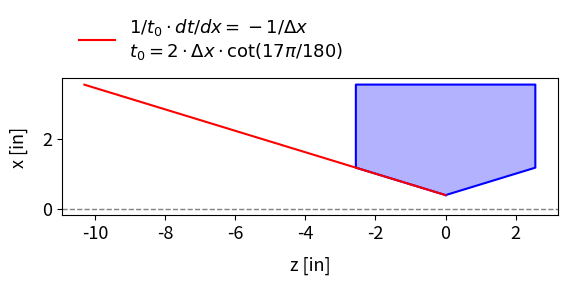

The matplotlib source for this figure: (Note: this script raises an exception after producing the figure.)
""" 
Samuel Grant
Feb 2024
Testing transverse wedge offset.
"""

import matplotlib.pyplot as plt
import numpy as np
import math
from matplotlib.ticker import ScalarFormatter

colours = [
    (0.12156862745098039, 0.4666666666666667, 0.7058823529411765),  # Blue
    (0.8392156862745098, 0.15294117647058825, 0.1568627450980392),  # Red
    (0.17254901960784313, 0.6274509803921569, 0.17254901960784313), # Green
    (1.0, 0.4980392156862745, 0.054901960784313725),                # Orange
    (0.5803921568627451, 0.403921568627451, 0.7411764705882353),    # Purple
    (0.09019607843137255, 0.7450980392156863, 0.8117647058823529),   # Cyan
    (0.8901960784313725, 0.4666666666666667, 0.7607843137254902),   # Pink
    (0.5490196078431373, 0.33725490196078434, 0.29411764705882354), # Brown
    (0.4980392156862745, 0.4980392156862745, 0.4980392156862745),   # Gray 
    (0.7372549019607844, 0.7411764705882353, 0.13333333333333333)  # Yellow
]

def Plot(coords_x, coords_z, x1_, z1_, x2_, z2_, title=None, xlabel="z [in]", ylabel="x [in]", fout="../../Images/WedgeGeom.png"):

    # Create figure and axes
    fig, ax = plt.subplots()

    # Draw wedge
    ax.plot(coords_z, coords_x, "b-") 
    ax.fill(coords_z, coords_x, 'b', alpha=0.3)  
   
    # Plot line
    # ax.plot(x1_, z1_, color="red", linestyle='-', linewidth=1, label="t0 = 2.51604 * wedge_offset")
    ax.plot(z2_, x2_, color="red", linestyle='-', linewidth=1.5, label = r"$1/t_{0} \cdot dt/dx = -1 / \Delta x$" + "\n" + r"$t_{0} = 2 \cdot \Delta x \cdot \cot(17 \pi / 180)$") # label = r"$1/t_{0}dt/dx = -1/\Delta x$\n$t_{0} = 2 \cdot \Delta x \cdot \cot(17 \pi/180)$")


    # Set title, xlabel, and ylabel
    ax.set_title(title, fontsize=15, pad=10)
    ax.set_xlabel(xlabel, fontsize=13, labelpad=10) 
    ax.set_ylabel(ylabel, fontsize=13, labelpad=10) 

    # Set font size of tick labels on x and y axes
    ax.tick_params(axis='x', labelsize=13)  # Set x-axis tick label font size
    ax.tick_params(axis='y', labelsize=13)  # Set y-axis tick label font size

    # Scientific notation
    if ax.get_xlim()[1] > 9999 or ax.get_xlim()[1] < 9.999e-2:
        ax.xaxis.set_major_formatter(ScalarFormatter(useMathText=True))
        ax.ticklabel_format(style='sci', axis='x', scilimits=(0, 0))
        ax.xaxis.offsetText.set_fontsize(13)
    if ax.get_ylim()[1] > 9999:
        ax.yaxis.set_major_formatter(ScalarFormatter(useMathText=True))
        ax.ticklabel_format(style='sci', axis='y', scilimits=(0, 0))
        ax.yaxis.offsetText.set_fontsize(13)

    ax.set_aspect('equal')

    # ax.set_ylim(-2, 3)
    # ax.set_xlim(-1, 4)

    # Save the figure
    # plt.grid(True)

    # Legned
    plt.legend(frameon=False, loc="lower right", fontsize=13, bbox_to_anchor=(0.6, 1.0))
    # bbox_to_anchor=(0.5, 1.1))

    plt.axhline(y=0, color='gray', linestyle='--', linewidth=1)
    # plt.axvline(x=0, color='gray', linestyle='--')

    plt.savefig(fout, dpi=300) # , bbox_inches="tight")
    print("---> Written", fout)

    # Clear memory
    plt.close()

    return

def WedgeGeom(wedge_offset=0., base_length=5.12, side_height=2.37, peak_angle=146):

    # Calculate dimensions for the triangle
    triangle_height = 2.56 / (math.tan(math.radians(peak_angle / 2)))

    # [peak, right upper, left upper, left lower, right lower, peak] 
    coords_x = np.array([wedge_offset, triangle_height+wedge_offset, triangle_height+wedge_offset+side_height, triangle_height+wedge_offset+side_height, triangle_height+wedge_offset, wedge_offset])
    coords_z = np.array([0, base_length/2, base_length/2, -base_length/2, -base_length/2, 0])

    return coords_x, coords_z # returns inches!

def Thickness(t0, x, drel_thickness_dx):
    return t0 * (1 + drel_thickness_dx * x)

def RunEremeyFormula(wedge_offset, t0): 

    N = 100 
    drel_thickness_dx = -1/wedge_offset 
    # t0 = 2.51604 * wedge_offset # 2 * math.cos(math.radians(17))/math.sin(math.radians(17)) * wedge_offset
    x_ = np.linspace(wedge_offset, 3.15+wedge_offset, 2)
    z_ = np.array([Thickness(t0, x, drel_thickness_dx) for x in x_])

    print("---> drel_thickness_dx = ", drel_thickness_dx)

    return x_, z_ 

def main():

    # Wedge offset parameter
    wedge_offset = 0.01*1e3 / 25.4

    # Wedge geometry 
    coords_x, coords_z = WedgeGeom(wedge_offset=wedge_offset)

    # Run using Eremey's method
    t0 = 2.51604 * wedge_offset * 2
    xa1_, za1_ = RunEremeyFormula(wedge_offset=wedge_offset, t0=t0)

    t0 = 2 * wedge_offset / math.tan(math.radians(17)) / 2
    xa2_, za2_ = RunEremeyFormula(wedge_offset=wedge_offset, t0=t0)

    # Plot(coords_x*25.4*1e-3, coords_z*25.4*1e-3, xa1_*25.4*1e-3, za1_*25.4*1e-3, xa2_*25.4*1e-3, za2_*25.4*1e-3, fout="../../Images/WedgeGeomA.png")
    Plot(coords_x, coords_z, xa1_, za1_, xa2_, za2_, fout="../../Images/WedgeGeomA.png")
    # Plot(coords_x, coords_z, xa_, za_, fout="../../Images/WedgeGeomA.png")

    return

if __name__ == "__main__":
    main()

